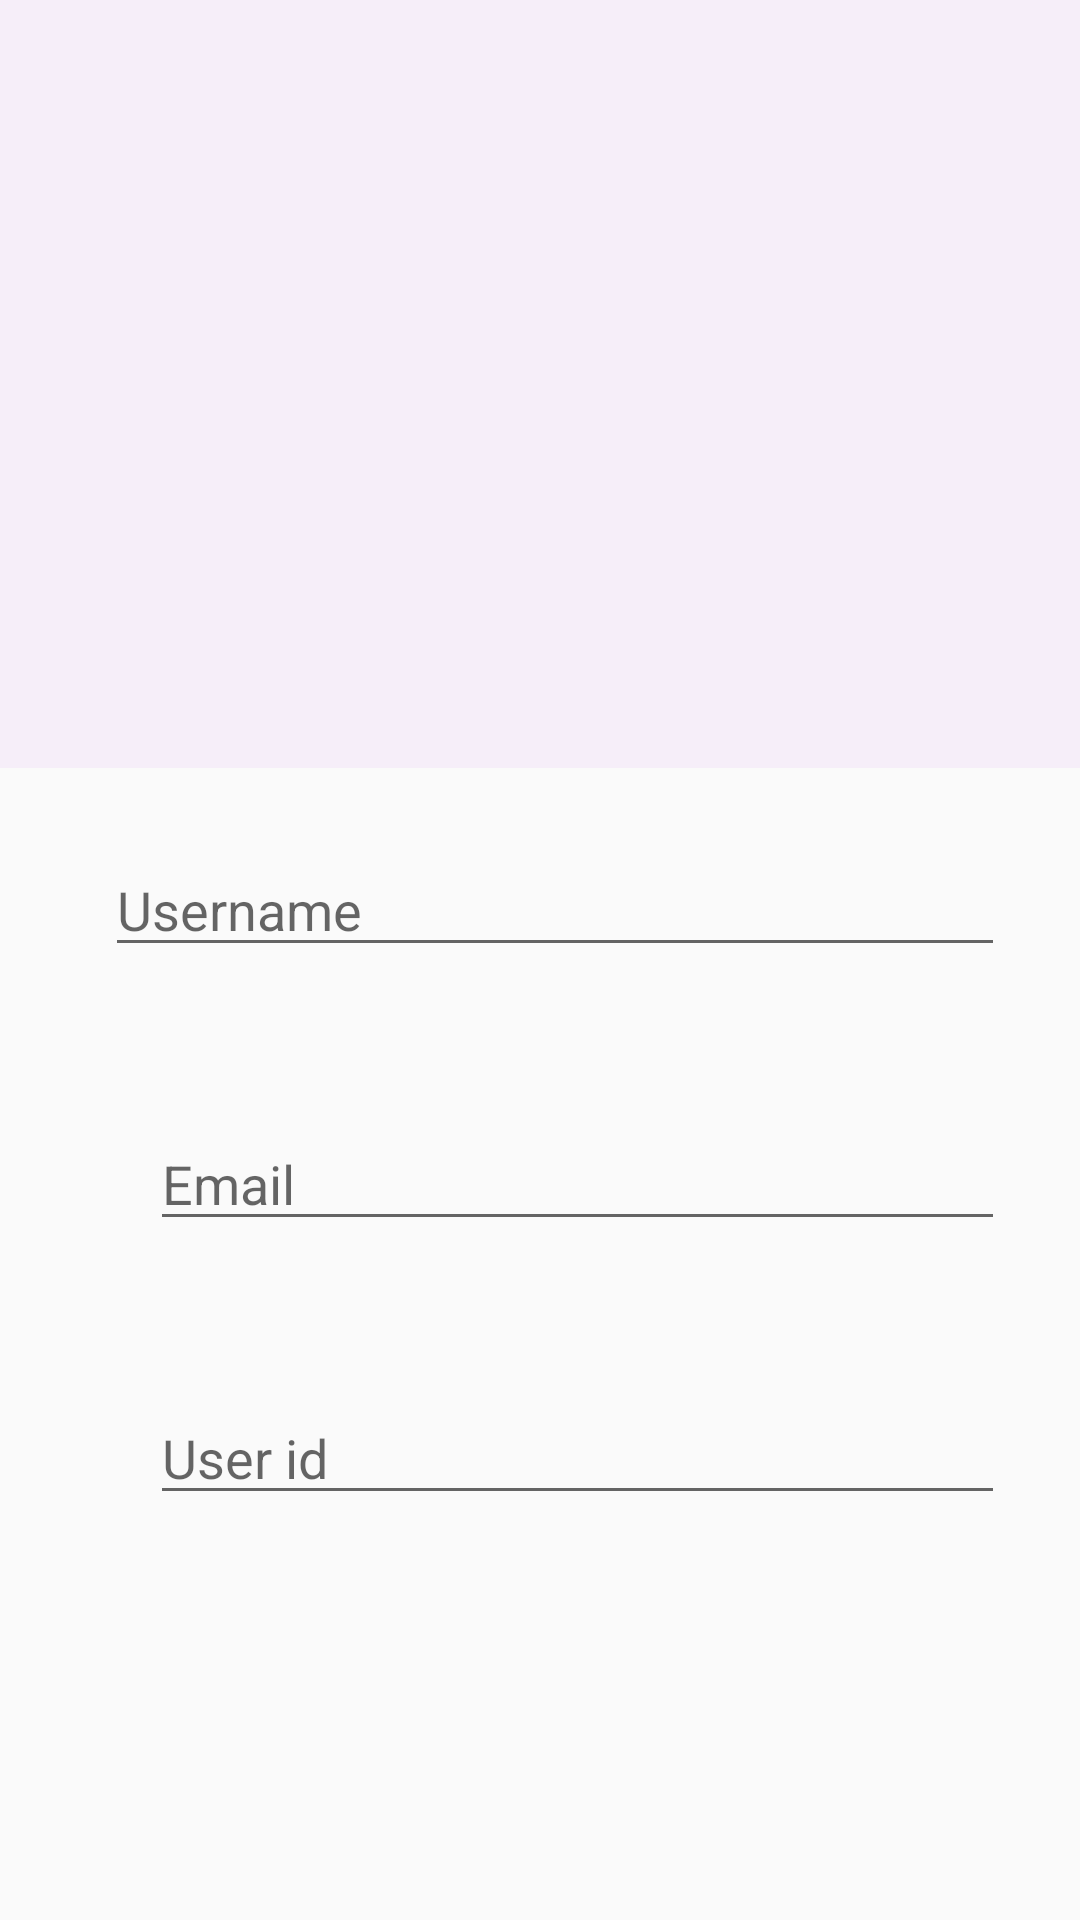

Here is an Android app screen rendered from its layout file. Give the layout XML and the strings, colors and styles it references.
<!-- AndroidManifest.xml: application theme AppTheme -->
<!-- res/layout/activity_profile.xml -->
<android.support.design.widget.CoordinatorLayout xmlns:android="http://schemas.android.com/apk/res/android"
    xmlns:app="http://schemas.android.com/apk/res-auto"
    android:layout_width="match_parent"
    android:layout_height="match_parent">

    <LinearLayout
        android:layout_width="match_parent"
        android:layout_height="match_parent"
        android:orientation="vertical">

        <LinearLayout
            android:id="@+id/viewA"
            android:layout_width="match_parent"
            android:layout_height="match_parent"
            android:layout_weight="0.6"
            android:background="#1B5E"
            android:orientation="horizontal"
            />

        <LinearLayout
            android:id="@+id/viewB"
            android:layout_width="match_parent"
            android:layout_height="match_parent"
            android:layout_weight="0.4"
            android:orientation="vertical">

            <LinearLayout
                android:layout_width="match_parent"
                android:layout_height="wrap_content"
                android:layout_margin="25dp"
                android:orientation="horizontal">

                <ImageView
                    android:layout_width="wrap_content"
                    android:layout_height="wrap_content"
                    android:layout_marginRight="10dp"
                    android:src="@drawable/ic_action_account_circle_40"

                    />



                <android.support.design.widget.TextInputEditText
                    android:layout_width="match_parent"
                    android:layout_height="wrap_content"
                    android:hint="Username"
                    android:id="@+id/profile_username"
                    android:editable="false"

                    />


            </LinearLayout>

            <LinearLayout
                android:layout_width="match_parent"
                android:layout_height="wrap_content"
                android:layout_margin="25dp"
                android:orientation="horizontal">

                <ImageView
                    android:layout_width="wrap_content"
                    android:layout_height="wrap_content"
                    android:layout_marginRight="25dp"
                    android:src="@drawable/ic_toggle_star_outline_24"

                    />

                <android.support.design.widget.TextInputEditText
                    android:layout_width="match_parent"
                    android:layout_height="wrap_content"
                    android:hint="Email"
                    android:id="@+id/profile_email"
                    android:editable="false"
                    />


            </LinearLayout>

            <LinearLayout
                android:layout_width="match_parent"
                android:layout_height="wrap_content"
                android:layout_margin="25dp"
                android:orientation="horizontal">

                <ImageView
                    android:layout_width="wrap_content"
                    android:layout_height="wrap_content"
                    android:layout_marginRight="25dp"
                    android:src="@drawable/ic_toggle_star_outline_24"

                    />

                <android.support.design.widget.TextInputEditText
                    android:layout_width="match_parent"
                    android:layout_height="wrap_content"
                    android:hint="User id"
                    android:id="@+id/profile_uid"
                    android:editable="false"
                    />


            </LinearLayout>


        </LinearLayout>


    </LinearLayout>



</android.support.design.widget.CoordinatorLayout>
<!-- resources referenced by this layout -->
<resources>
  <style name="AppTheme" parent="Theme.AppCompat.Light.DarkActionBar">
          
  
          <item name="colorPrimary">@color/colorPrimary</item>
          <item name="colorPrimaryDark">@color/colorPrimaryDark</item>
          <item name="colorAccent">@color/colorAccent</item>
      </style>
  <!-- not gathered from this repository: default colours our renderer supplied (Android Studio template values) -->
  <color name="colorPrimary">#FF6200EE</color>
  <color name="colorPrimaryDark">#FF3700B3</color>
  <color name="colorAccent">#FF03DAC5</color>
</resources>
